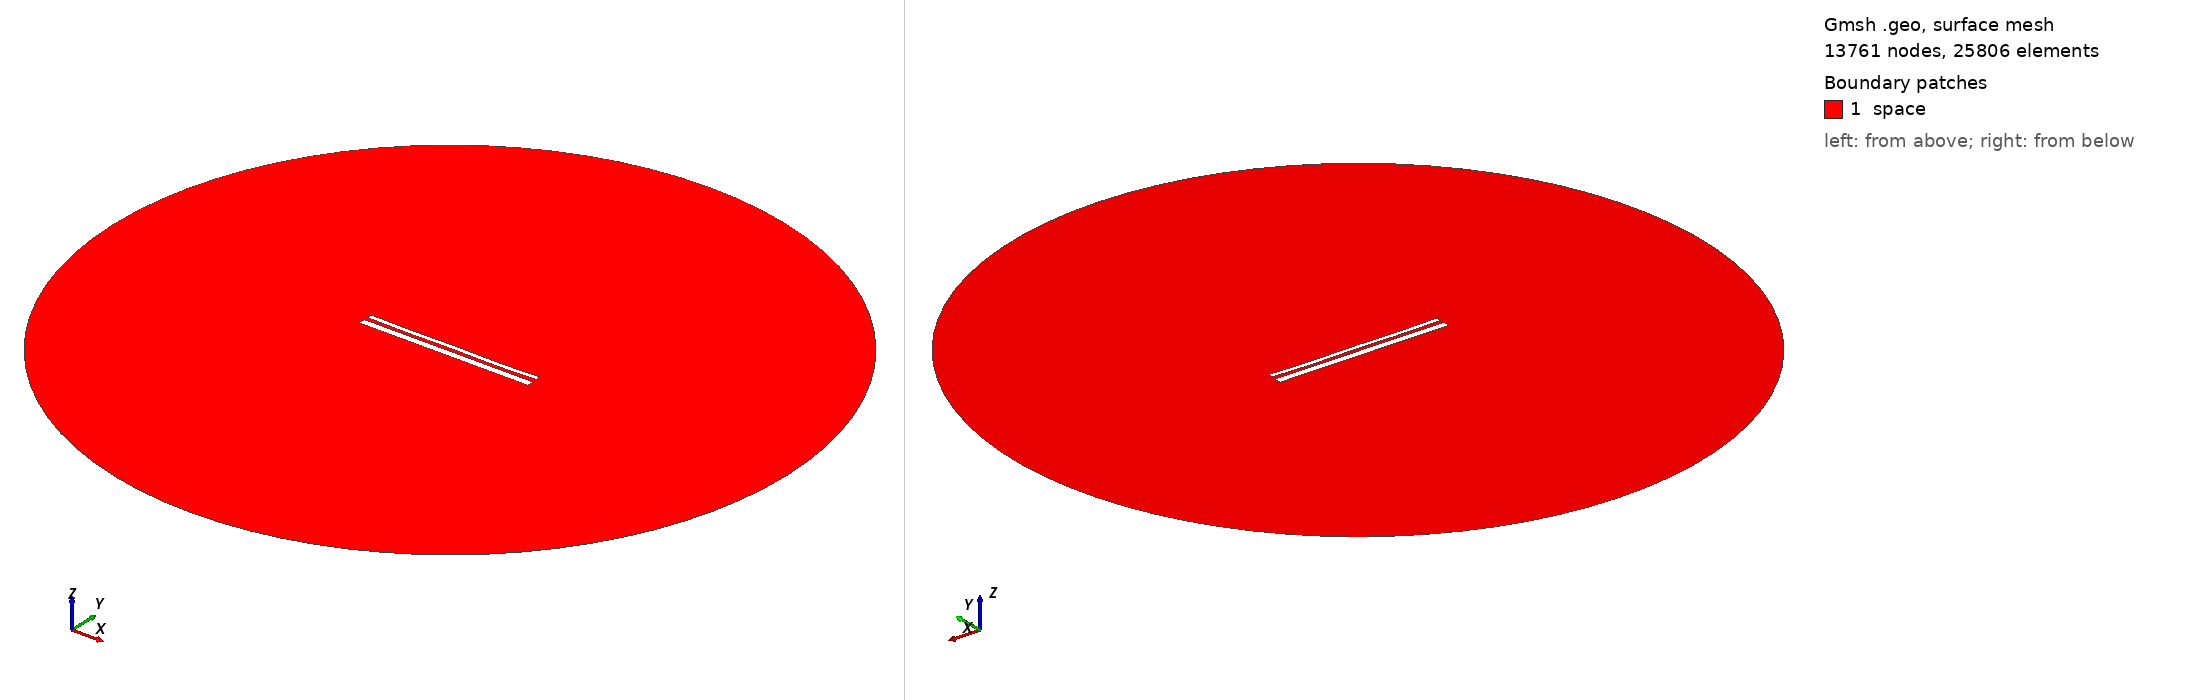

Gmsh geometry script, surface-meshed: 13761 nodes, 25806 surface elements. Boundary patches (legend numbers): 1 space. Left view from above one corner, right view from below the opposite corner. Legend entries are the model's physical surfaces. The drawing asked Gmsh for element sizes between 1% and 20% of the model's largest extent; the script's own settings can give other sizes.

=== 13761.geo (drawn) ===
//---------------------------------------
// Geometry kernel
//---------------------------------------

SetFactory("OpenCASCADE");



//---------------------------------------
// Parameters of the geometry
//---------------------------------------

// Overetch of the upper plate
overetch = 0.5;

// Distance between the plates
distance = 2.0;

// Discretization over the x axis (for the deformation)
nx = 50; 

// Length of the plate
L = 100 - overetch; 

// Number of modes
n = 4; 

// 1st mode coefficient
coeff(1) = -0.15;
beta(1) = 0.596864 * 3.1415926535 / L;

// 2nd mode coefficient
coeff(2) = -0.15;
beta(2) = 1.49418 * 3.1415926535 / L;

// 3rd mode coefficient
coeff(3) = 0.0;
beta(3) = 2.50025 * 3.1415926535 / L;

// 4th mode coefficient
coeff(4) = -0.15;
beta(4) = 3.49999 * 3.1415926535 / L;



//---------------------------------------
// Upper plate (deformed rectangle)
//---------------------------------------

// Coordiantes of the upper plate
xmin = -50;
xmax = 50 - overetch;

// Height of the upper plate
yheight = 4 - 2 * overetch;

// Indexes of the points
UpperID[] = {};
LowerID[] = {};
LeftID[] = {};
RightID[] = {};

// Point index
p = 1;

// Horizontal edges
For i In {1:nx}
    x = xmin + (i-1)*(xmax - xmin)/(nx-1);

    y_bottom = distance / 2 + overetch;
    For j In {1:n}
        C = (Cosh(beta(j)*L) + Cos(beta(j)*L)) / (Sinh(beta(j)*L) + Sin(beta(j)*L));
        y_bottom  = y_bottom + coeff(j) * (Cosh(beta(j)*(x+50)) - Cos(beta(j)*(x+50)) - C * (Sinh(beta(j)*(x+50)) - Sin(beta(j)*(x+50))));
    EndFor

    y_top = y_bottom + yheight;

    Point(p) = {x, y_top, 0, 1.0};
    UpperID[i] = p;
    p = p + 1;

    Point(p) = {x, y_bottom, 0, 1.0};
    LowerID[i] = p;
    p = p + 1;
EndFor

// Create point lists
UpperPts[] = {}; LowerPts[] = {};
For i In {1:nx}
  UpperPts[] += {UpperID[i]};
  LowerPts[] += {LowerID[i]};
EndFor

// Build splines
Spline(1) = {UpperPts[]};
Spline(2) = {LowerPts[]};
Line(3) = {LowerPts[nx-1], UpperPts[nx-1]};
Line(4) = {LowerPts[0], UpperPts[0]};

// Build the plane surface
Curve Loop(1) = {2, 3, -1, -4};
Plane Surface(1) = {1};



//---------------------------------------
// Lower plate (rectangle)
//---------------------------------------

// Vertices
Point(1001) = {-50, -1, 0, 1.0};
Point(1002) = { 50, -1, 0, 1.0};
Point(1003) = { 50,  -5, 0, 1.0};
Point(1004) = {-50,  -5, 0, 1.0};

// Edges
Line(5) = {1001, 1002};
Line(6) = {1002, 1003};
Line(7) = {1003, 1004};
Line(8) = {1004, 1001};

// Plane surface
Line Loop(2) = {5, 6, 7, 8};
Plane Surface(2) = {2}; 



//---------------------------------------
// Outer (fictious) boundary
//---------------------------------------

// Points
Point(1005) = {0, 0, 0};       // Center
Point(1006) = {200, 0, 0};     // Start point
Point(1007) = {0, 200, 0};     // 90 degrees
Point(1008) = {-200, 0, 0};    // 180 degrees
Point(1009) = {0, -200, 0};    // 270 degrees

// Circle arcs (each needs start, center, end)
Circle(9) = {1006, 1005, 1007};
Circle(10) = {1007, 1005, 1008};
Circle(11) = {1008, 1005, 1009};
Circle(12) = {1009, 1005, 1006};

// Plane surface for the entire domain
Curve Loop(3) = {9, 10, 11, 12};
Surface(3) = {3};

// Subtract the plates from the whole domain to obtain the actual domain where we want to solve the equations
BooleanDifference{ Surface{3}; Delete; }{ Surface{1}; Surface{2}; Delete; }




//---------------------------------------
// Transfinite Lines/Curves
//---------------------------------------

// Set the number of points on the boundaries
r = 7;

// Plates
Transfinite Curve {1, 2} = 50*r Using Progression 1;
Transfinite Curve {3, 4} = 2*r Using Progression 1;
Transfinite Line {5, 7} = 50*r Using Progression 1;
Transfinite Line {6, 8} = 2*r Using Progression 1;

// Outer boundary
Transfinite Line {9, 10, 11, 12} = 20 Using Progression 1;



//---------------------------------------
// Physical groups
//---------------------------------------                

// Physical curves (boundaries)
Physical Line("force_segment", 10) = {2};
Physical Line("upper_plate", 11) = {1, 3, 4};
Physical Line("lower_plate", 12) = {5, 6, 7, 8};
Physical Line("boundary", 20) = {9, 10, 11, 12};

// Physical Surfaces
Physical Surface("space", 30) = {3};



//---------------------------------------
// 6. Generate the Mesh
//---------------------------------------

// 2D mesh generation
Mesh 2;
